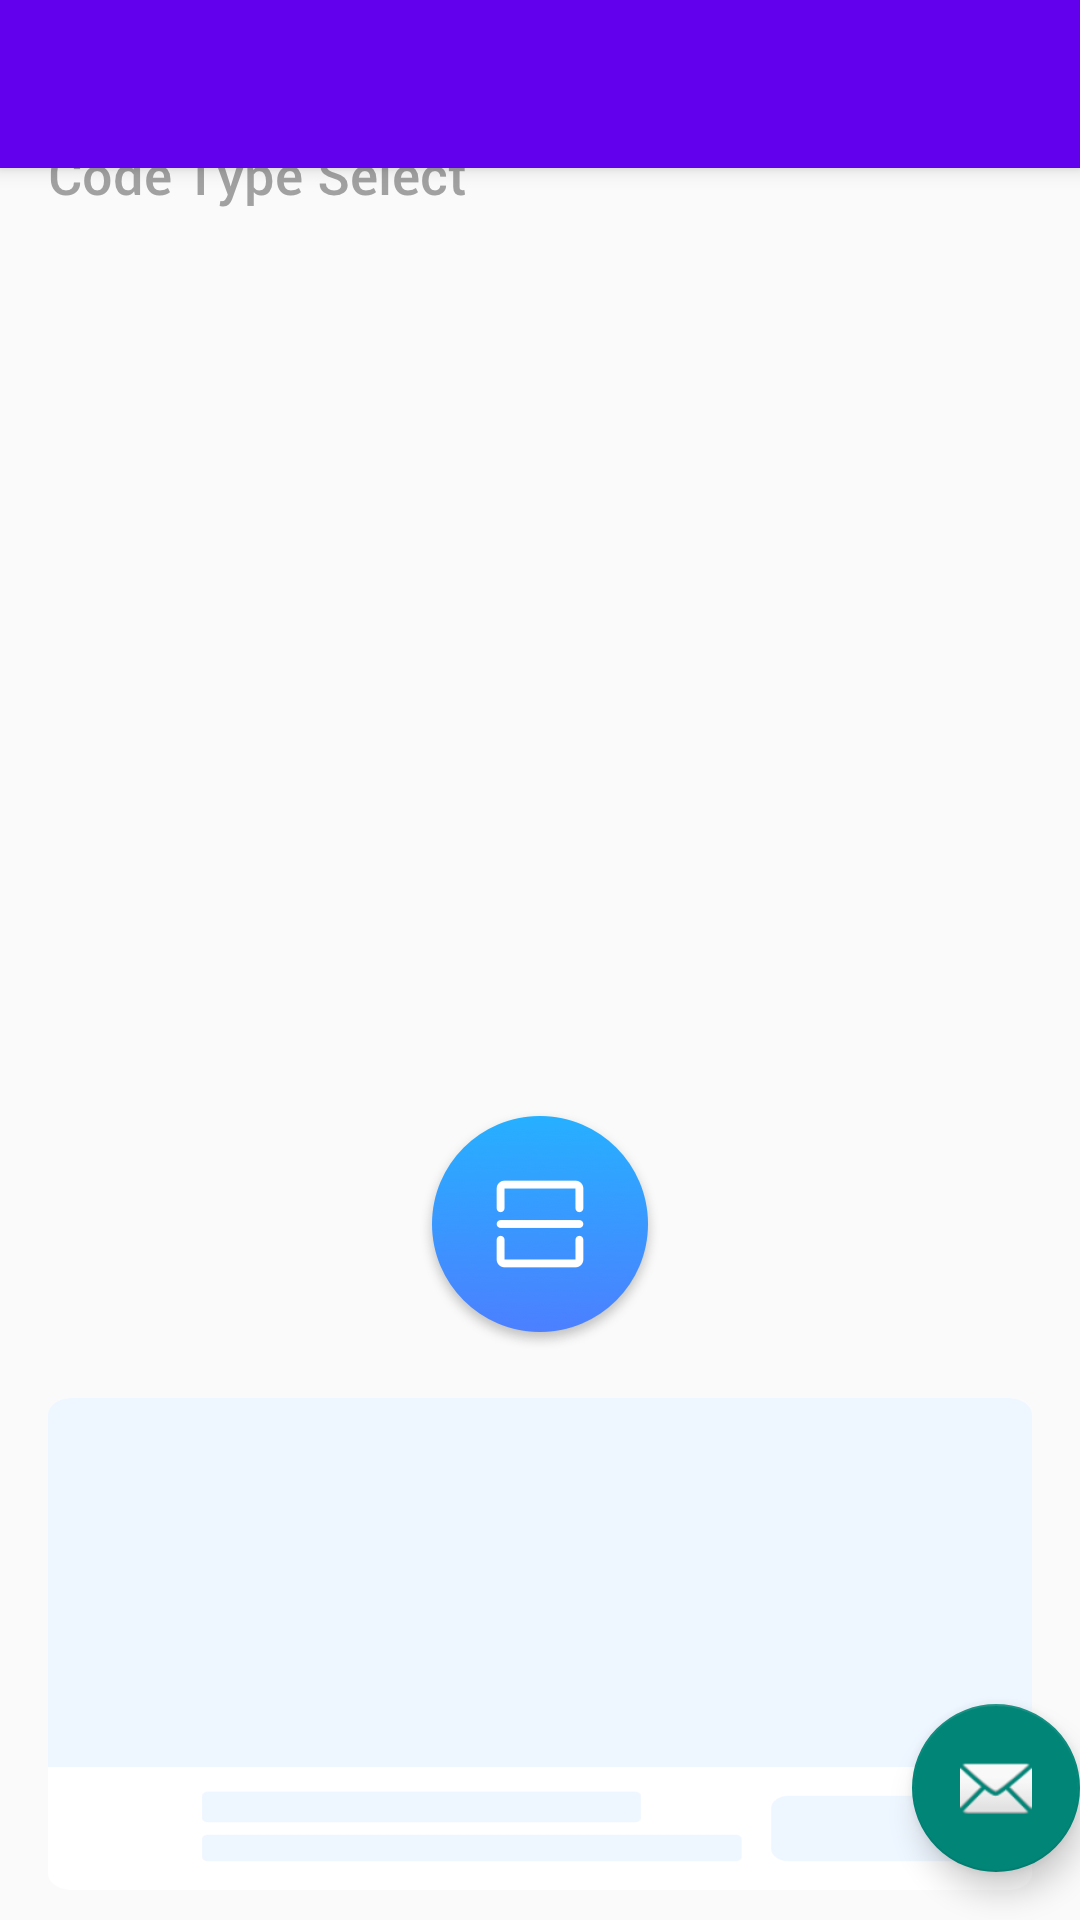

This screen was rendered from an Android layout file. Write that file and the resources it references.
<!-- AndroidManifest.xml: application theme AppTheme -->
<!-- res/layout/app_bar_main.xml -->
<?xml version="1.0" encoding="utf-8"?>
<androidx.coordinatorlayout.widget.CoordinatorLayout xmlns:android="http://schemas.android.com/apk/res/android"
    xmlns:app="http://schemas.android.com/apk/res-auto"
    xmlns:tools="http://schemas.android.com/tools"
    android:layout_width="match_parent"
    android:layout_height="match_parent"
    tools:context=".MainActivity">

    <com.google.android.material.appbar.AppBarLayout
        android:layout_width="match_parent"
        android:layout_height="wrap_content"
        android:theme="@style/Theme.QRScanner.AppBarOverlay">

        <androidx.appcompat.widget.Toolbar
            android:id="@+id/toolbar"
            android:layout_width="match_parent"
            android:layout_height="?attr/actionBarSize"
            android:background="?attr/colorPrimary"
            app:popupTheme="@style/Theme.QRScanner.PopupOverlay" />

    </com.google.android.material.appbar.AppBarLayout>

    <include layout="@layout/content_main" />

    <com.google.android.material.floatingactionbutton.FloatingActionButton
        android:id="@+id/fab"
        android:layout_width="wrap_content"
        android:layout_height="wrap_content"
        android:layout_gravity="bottom|end"
        android:layout_marginEnd="@dimen/fab_margin"
        android:layout_marginBottom="16dp"
        app:srcCompat="@android:drawable/ic_dialog_email" />

</androidx.coordinatorlayout.widget.CoordinatorLayout>
<!-- res/layout/content_main.xml (included above) -->
<?xml version="1.0" encoding="utf-8"?>
<androidx.constraintlayout.widget.ConstraintLayout xmlns:android="http://schemas.android.com/apk/res/android"
    xmlns:app="http://schemas.android.com/apk/res-auto"
    xmlns:tools="http://schemas.android.com/tools"
    android:layout_width="match_parent"
    android:layout_height="match_parent">

    <ImageView
        android:id="@+id/title"
        android:layout_width="wrap_content"
        android:layout_height="wrap_content"
        android:layout_marginStart="16dp"
        android:layout_marginTop="17dp"
        android:src="@mipmap/qr_scanner_dark"
        app:layout_constraintStart_toStartOf="parent"
        app:layout_constraintTop_toTopOf="parent" />

    <ImageView
        android:id="@+id/img_settings"
        android:layout_width="24dp"
        android:layout_height="24dp"
        android:layout_marginTop="18dp"
        android:layout_marginEnd="16dp"
        android:src="@drawable/ic_settings"
        app:layout_constraintEnd_toEndOf="parent"
        app:layout_constraintTop_toTopOf="parent" />

    <View
        android:id="@+id/img_v"
        android:layout_width="match_parent"
        android:layout_height="72dp"
        android:layout_marginHorizontal="16dp"
        android:layout_marginTop="22dp"
        android:background="@mipmap/v_bg"
        android:scaleType="centerCrop"
        app:layout_constraintTop_toBottomOf="@id/title" />

    <TextView
        android:id="@+id/tv_v"
        android:layout_width="wrap_content"
        android:layout_height="wrap_content"
        android:layout_marginStart="20dp"
        android:text="Turn on VPN, Scan quickly."
        android:textColor="@color/white"
        android:textSize="14sp"
        android:textStyle="bold"
        app:layout_constraintBottom_toBottomOf="@id/img_v"
        app:layout_constraintStart_toStartOf="@id/img_v"
        app:layout_constraintTop_toTopOf="@id/img_v"
        tools:ignore="HardcodedText" />

    <com.tools.easy.scanner.ui.widget.ConnBtn
        android:id="@+id/conn_btn"
        android:layout_width="72dp"
        android:layout_height="36dp"
        android:layout_marginEnd="14dp"
        app:layout_constraintBottom_toBottomOf="@id/tv_v"
        app:layout_constraintEnd_toEndOf="@id/img_v"
        app:layout_constraintTop_toTopOf="@id/tv_v" />

    <androidx.constraintlayout.widget.Group
        android:id="@+id/group_v"
        android:layout_width="wrap_content"
        android:layout_height="wrap_content"
        android:visibility="gone"
        app:constraint_referenced_ids="img_v,tv_v,conn_btn" />

    <ImageView
        android:id="@+id/tv_type"
        android:layout_width="wrap_content"
        android:layout_height="wrap_content"
        android:layout_marginStart="16dp"
        android:layout_marginTop="16dp"
        android:src="@mipmap/code_type_select"
        app:layout_constraintStart_toStartOf="parent"
        app:layout_constraintTop_toBottomOf="@id/img_v" />

    <androidx.recyclerview.widget.RecyclerView
        android:id="@+id/recycler_view"
        android:layout_width="match_parent"
        android:layout_height="0dp"
        android:layout_marginHorizontal="16dp"
        android:layout_marginTop="16dp"
        android:layout_marginBottom="190dp"
        app:layout_constraintBottom_toBottomOf="parent"
        app:layout_constraintTop_toBottomOf="@id/tv_type" />

    <ImageView
        android:id="@+id/img_scan"
        android:layout_width="wrap_content"
        android:layout_height="wrap_content"
        android:layout_marginBottom="190dp"
        android:src="@mipmap/ic_home_scan"
        app:layout_constraintBottom_toBottomOf="parent"
        app:layout_constraintEnd_toEndOf="parent"
        app:layout_constraintStart_toStartOf="parent" />

    <include
        android:id="@+id/ad_main"
        layout="@layout/ad_native_small"
        android:layout_width="match_parent"
        android:layout_height="164dp"
        android:layout_marginHorizontal="16dp"
        android:layout_marginBottom="10dp"
        android:visibility="gone"
        app:layout_constraintBottom_toBottomOf="parent" />

    <View
        android:id="@+id/ad_hold"
        android:layout_width="match_parent"
        android:layout_height="164dp"
        android:layout_marginHorizontal="16dp"
        android:layout_marginBottom="10dp"
        android:background="@mipmap/nav_ad_holder"
        app:layout_constraintBottom_toBottomOf="parent" />
</androidx.constraintlayout.widget.ConstraintLayout>
<!-- res/layout/ad_native_small.xml (included above) -->
<?xml version="1.0" encoding="utf-8"?>
<com.google.android.gms.ads.nativead.NativeAdView xmlns:android="http://schemas.android.com/apk/res/android"
    xmlns:app="http://schemas.android.com/apk/res-auto"
    android:layout_width="match_parent"
    android:layout_height="164dp"
    android:background="@drawable/bg_ffffff_rt12">

    <androidx.constraintlayout.widget.ConstraintLayout
        android:layout_width="match_parent"
        android:layout_height="match_parent">

        <FrameLayout
            android:id="@+id/layout_img"
            android:layout_width="0dp"
            android:layout_height="136dp"
            android:layout_marginStart="10dp"
            android:layout_marginTop="17dp"
            android:layout_marginEnd="34dp"
            app:layout_constraintEnd_toStartOf="@id/ad_icon"
            app:layout_constraintStart_toStartOf="parent"
            app:layout_constraintTop_toTopOf="parent">

            <com.google.android.gms.ads.nativead.MediaView
                android:id="@+id/ad_img"
                android:layout_width="match_parent"
                android:layout_height="match_parent"
                android:adjustViewBounds="true" />
        </FrameLayout>

        <ImageView
            android:id="@+id/ad_icon"
            android:layout_width="56dp"
            android:layout_height="56dp"
            android:layout_marginTop="17dp"
            android:layout_marginEnd="24dp"
            android:adjustViewBounds="true"
            app:layout_constraintEnd_toEndOf="parent"
            app:layout_constraintTop_toTopOf="parent" />

        <TextView
            android:id="@+id/ad_title"
            android:layout_width="0dp"
            android:layout_height="wrap_content"
            android:layout_marginHorizontal="12dp"
            android:layout_marginTop="11dp"
            android:ellipsize="end"
            android:gravity="center"
            android:maxLines="2"
            android:text="@string/app_name"
            android:textColor="#333333"
            android:textSize="12sp"
            app:layout_constraintEnd_toEndOf="parent"
            app:layout_constraintStart_toEndOf="@id/layout_img"
            app:layout_constraintTop_toBottomOf="@id/ad_icon" />

        <TextView
            android:id="@+id/ad_desc"
            android:layout_width="0dp"
            android:layout_height="wrap_content"
            android:layout_marginTop="6dp"
            android:ellipsize="end"
            android:singleLine="true"
            android:text="@string/app_name"
            android:textColor="#00FFFF"
            android:textSize="12sp"
            android:visibility="gone"
            app:layout_constraintEnd_toEndOf="@id/ad_icon"
            app:layout_constraintStart_toStartOf="@id/ad_icon"
            app:layout_constraintTop_toBottomOf="@id/ad_title" />

        <ImageView
            android:id="@+id/ad_flag"
            android:layout_width="20dp"
            android:layout_height="15dp"
            android:src="@mipmap/ad"
            app:layout_constraintStart_toStartOf="@id/layout_img"
            app:layout_constraintTop_toTopOf="@id/layout_img" />

        <Button
            android:id="@+id/ad_action"
            android:layout_width="wrap_content"
            android:layout_height="30dp"
            android:layout_marginEnd="10dp"
            android:layout_marginBottom="11dp"
            android:background="@drawable/bg_039aff_r15"
            android:gravity="center"
            android:maxWidth="100dp"
            android:paddingStart="15dp"
            android:paddingEnd="15dp"
            android:singleLine="true"
            android:text="@string/app_name"
            android:textAllCaps="true"
            android:textColor="@color/white"
            android:textSize="14sp"
            app:layout_constraintBottom_toBottomOf="parent"
            app:layout_constraintEnd_toEndOf="@id/ad_icon"
            app:layout_constraintStart_toStartOf="@id/ad_icon" />
    </androidx.constraintlayout.widget.ConstraintLayout>
</com.google.android.gms.ads.nativead.NativeAdView>
<!-- resources referenced by this layout -->
<resources>
  <!-- drawable bg_039aff_r15 (drawable) -->
  <?xml version="1.0" encoding="utf-8"?>
  <shape xmlns:android="http://schemas.android.com/apk/res/android"
      android:shape="rectangle">
  
      <solid android:color="#039AFF" />
      <corners android:radius="15dp" />
  
  </shape>
  <!-- drawable bg_ffffff_rt12 (drawable) -->
  <?xml version="1.0" encoding="utf-8"?>
  <shape xmlns:android="http://schemas.android.com/apk/res/android"
      android:shape="rectangle">
  
      <solid android:color="@color/white" />
      <corners android:topLeftRadius="12dp" android:topRightRadius="12dp" />
  
  </shape>
  <!-- drawable ic_settings: vector/xml drawable (drawable, 3029 chars, omitted) -->
  <!-- mipmap ad: png bitmap (mipmap-xxhdpi, 1557 bytes) -->
  <!-- mipmap code_type_select: png bitmap (mipmap-xxhdpi, 8675 bytes) -->
  <!-- mipmap ic_home_scan: png bitmap (mipmap-xxhdpi, 24345 bytes) -->
  <!-- mipmap nav_ad_holder: png bitmap (mipmap-xxhdpi, 17609 bytes) -->
  <!-- mipmap qr_scanner_dark: png bitmap (mipmap-xxhdpi, 7656 bytes) -->
  <!-- mipmap v_bg: png bitmap (mipmap-xxhdpi, 27051 bytes) -->
  <string name="app_name">QR Scanner</string>
  <style name="Theme.QRScanner.AppBarOverlay" parent="ThemeOverlay.AppCompat.Dark.ActionBar" />
  <style name="Theme.QRScanner.PopupOverlay" parent="ThemeOverlay.AppCompat.Light" />
  <style name="AppTheme" parent="Theme.QRScanner" />
  <style name="Theme.QRScanner" parent="Theme.AppCompat.Light.NoActionBar">
          
          <item name="colorPrimary">@color/purple_500</item>
          <item name="colorPrimaryVariant">#26B0FF</item>
          <item name="colorOnPrimary">@color/white</item>
          
          <item name="colorSecondary">@color/teal_200</item>
          <item name="colorSecondaryVariant">@color/teal_700</item>
          <item name="colorOnSecondary">@color/black</item>
          
          <item name="android:statusBarColor" tools:targetApi="l">?attr/colorPrimaryVariant</item>
          
          <item name="android:fitsSystemWindows">true</item>
      </style>
  <!-- not gathered from this repository: default colours our renderer supplied (Android Studio template values) -->
  <color name="purple_500">#FF6200EE</color>
  <color name="teal_200">#FF03DAC5</color>
  <color name="teal_700">#FF018786</color>
  <color name="black">#FF000000</color>
  <color name="white">#FFFFFFFF</color>
</resources>
